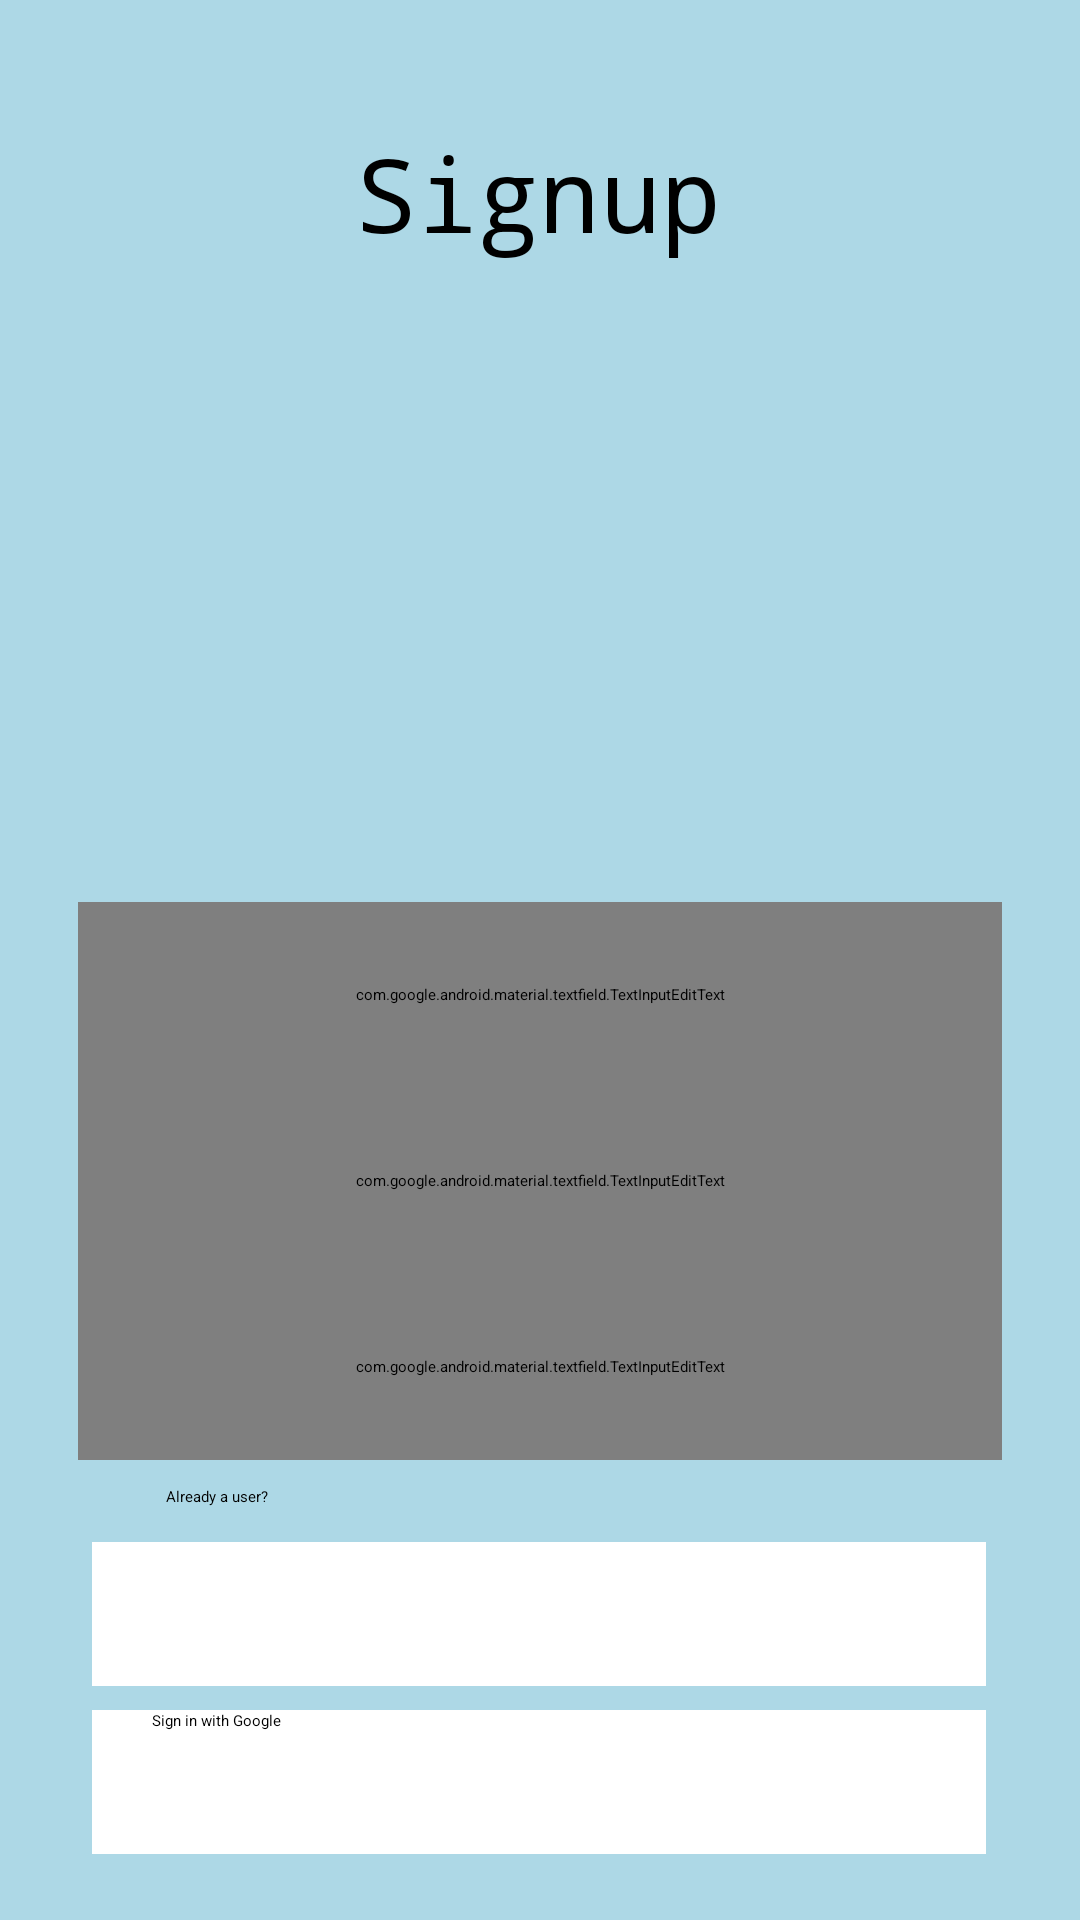

Write the Android layout XML for this screen, with the resource values it uses.
<!-- AndroidManifest.xml: application theme Theme.MedAlert -->
<!-- res/layout/activity_register_page.xml -->
<?xml version="1.0" encoding="utf-8"?>
<androidx.constraintlayout.widget.ConstraintLayout xmlns:android="http://schemas.android.com/apk/res/android"
    xmlns:app="http://schemas.android.com/apk/res-auto"
    xmlns:tools="http://schemas.android.com/tools"
    android:id="@+id/main"
    android:layout_width="match_parent"
    android:layout_height="match_parent"
    android:background="@color/lightblue"
    tools:context=".RegisterPage" >

    <ImageView
        android:id="@+id/imageView3"
        android:layout_width="175dp"
        android:layout_height="192dp"
        app:layout_constraintBottom_toBottomOf="parent"
        app:layout_constraintEnd_toEndOf="parent"
        app:layout_constraintHorizontal_bias="0.498"
        app:layout_constraintStart_toStartOf="parent"
        app:layout_constraintTop_toBottomOf="@+id/textView"
        app:layout_constraintVertical_bias="0.060000002"
        app:srcCompat="@drawable/common_google_signin_btn_icon_dark" />

    <TextView
        android:id="@+id/textView"
        android:layout_width="wrap_content"
        android:layout_height="wrap_content"
        android:fontFamily="monospace"
        android:text="Signup"
        android:textColor="@color/black"
        android:textSize="34sp"
        app:layout_constraintBottom_toBottomOf="parent"
        app:layout_constraintEnd_toEndOf="parent"
        app:layout_constraintHorizontal_bias="0.498"
        app:layout_constraintStart_toStartOf="parent"
        app:layout_constraintTop_toTopOf="parent"
        app:layout_constraintVertical_bias="0.06999999" />

    <LinearLayout
        android:id="@+id/linearLayout"
        android:layout_width="wrap_content"
        android:layout_height="wrap_content"
        android:orientation="vertical"
        app:layout_constraintBottom_toBottomOf="parent"
        app:layout_constraintEnd_toEndOf="parent"
        app:layout_constraintStart_toStartOf="parent"
        app:layout_constraintTop_toBottomOf="@+id/imageView3"
        app:layout_constraintVertical_bias="0.0">

        <com.google.android.material.textfield.TextInputEditText
            android:id="@+id/emailtxt"
            android:layout_width="308dp"
            android:layout_height="62dp"
            android:hint="Email" />

        <com.google.android.material.textfield.TextInputEditText
            android:id="@+id/passwordtxt"
            android:layout_width="308dp"
            android:layout_height="62dp"
            android:hint="Password"
            android:inputType="textPassword" />

        <com.google.android.material.textfield.TextInputEditText
            android:id="@+id/cnfpwdtxt"
            android:layout_width="308dp"
            android:layout_height="62dp"
            android:hint="RePassword"
            android:inputType="textPassword" />

    </LinearLayout>

    <TextView
        android:id="@+id/textView2"
        android:layout_width="wrap_content"
        android:layout_height="wrap_content"
        android:text="Already a user?"
        android:textColor="@color/black"
        app:layout_constraintBottom_toBottomOf="parent"
        app:layout_constraintEnd_toEndOf="parent"
        app:layout_constraintHorizontal_bias="0.17"
        app:layout_constraintStart_toStartOf="parent"
        app:layout_constraintTop_toBottomOf="@+id/linearLayout"
        app:layout_constraintVertical_bias="0.060000002" />

    <Button
        android:id="@+id/button"
        android:layout_width="298dp"
        android:layout_height="48dp"
        android:background="@color/white"
        android:text="Signup"
        android:fontFamily="sans-serif-condensed-medium"
        android:textColor="@color/white"
        app:layout_constraintBottom_toBottomOf="parent"
        app:layout_constraintEnd_toEndOf="parent"
        app:layout_constraintHorizontal_bias="0.495"
        app:layout_constraintStart_toStartOf="parent"
        app:layout_constraintTop_toBottomOf="@+id/textView2"
        app:layout_constraintVertical_bias="0.131" />

    <Button
        android:id="@+id/button2"
        android:layout_width="298dp"
        android:layout_height="48dp"
        android:background="@color/white"
        android:drawableLeft="@drawable/googleg_standard_color_18"
        android:paddingHorizontal="20dp"
        android:text="Sign in with Google"
        app:layout_constraintBottom_toBottomOf="parent"
        app:layout_constraintEnd_toEndOf="parent"
        app:layout_constraintHorizontal_bias="0.495"
        app:layout_constraintStart_toStartOf="parent"
        app:layout_constraintTop_toBottomOf="@+id/button"
        app:layout_constraintVertical_bias="0.265" />
</androidx.constraintlayout.widget.ConstraintLayout>
<!-- resources referenced by this layout -->
<resources>
  <color name="black">#FF000000</color>
  <color name="lightblue">#ADD8E6</color>
  <color name="white">#FFFFFFFF</color>
</resources>
